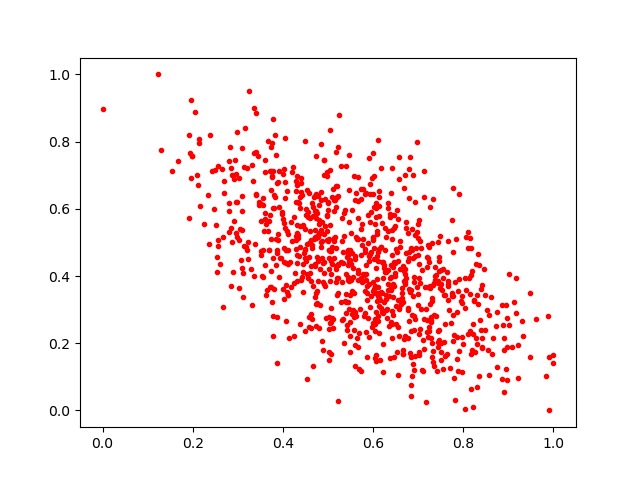

The table this chart was drawn from, first rows:
0.6725789, 0.39512768
0.6453, 0.4265
0.5813, 0.4802
0.5967, 0.6928
0.8717, 0.2522
0.8173, 0.1683
0.5679, 0.2301
0.7512, 0.419
0.4291, 0.6534
0.5024, 0.476
0.6691, 0.3845
0.7, 0.5134
0.746, 0.4458
0.3682, 0.4775
0.5426, 0.4576
0.3548, 0.4764
0.7005, 0.3477
0.3985, 0.5904
0.5748, 0.5533
0.6802, 0.633
0.4049, 0.8111
0.441, 0.693
0.6137, 0.3466
0.6917, 0.1199
0.6425, 0.4611
0.7671, 0.3281
0.5593, 0.4582
0.6409, 0.2578
0.5033, 0.2774
0.8296, 0.1984
0.4811, 0.5291
0.5411, 0.255
0.5092, 0.4856
0.3605, 0.571
0.4023, 0.3326
0.4934, 0.5494
0.5016, 0.1501
0.5315, 0.2686
0.3098, 0.7819
0.5214, 0.4331
0.6991, 0.3126
0.6014, 0.6059
0.8411, 0.1891
0.6362, 0.2502
0.6513, 0.3098
0.7088, 0.1212
0.7507, 0.1514
0.6687, 0.6612
0.6102, 0.4724
0.7037, 0.5053
0.3034, 0.6923
0.4837, 0.6253
0.6439, 0.2852
0.5822, 0.645
0.4837, 0.6504
0.8363, 0.2703
0.7967, 0.2194
0.5964, 0.5917
0.6934, 0.4608
0.2545, 0.412
0.5406, 0.4064
... 872 more rows
